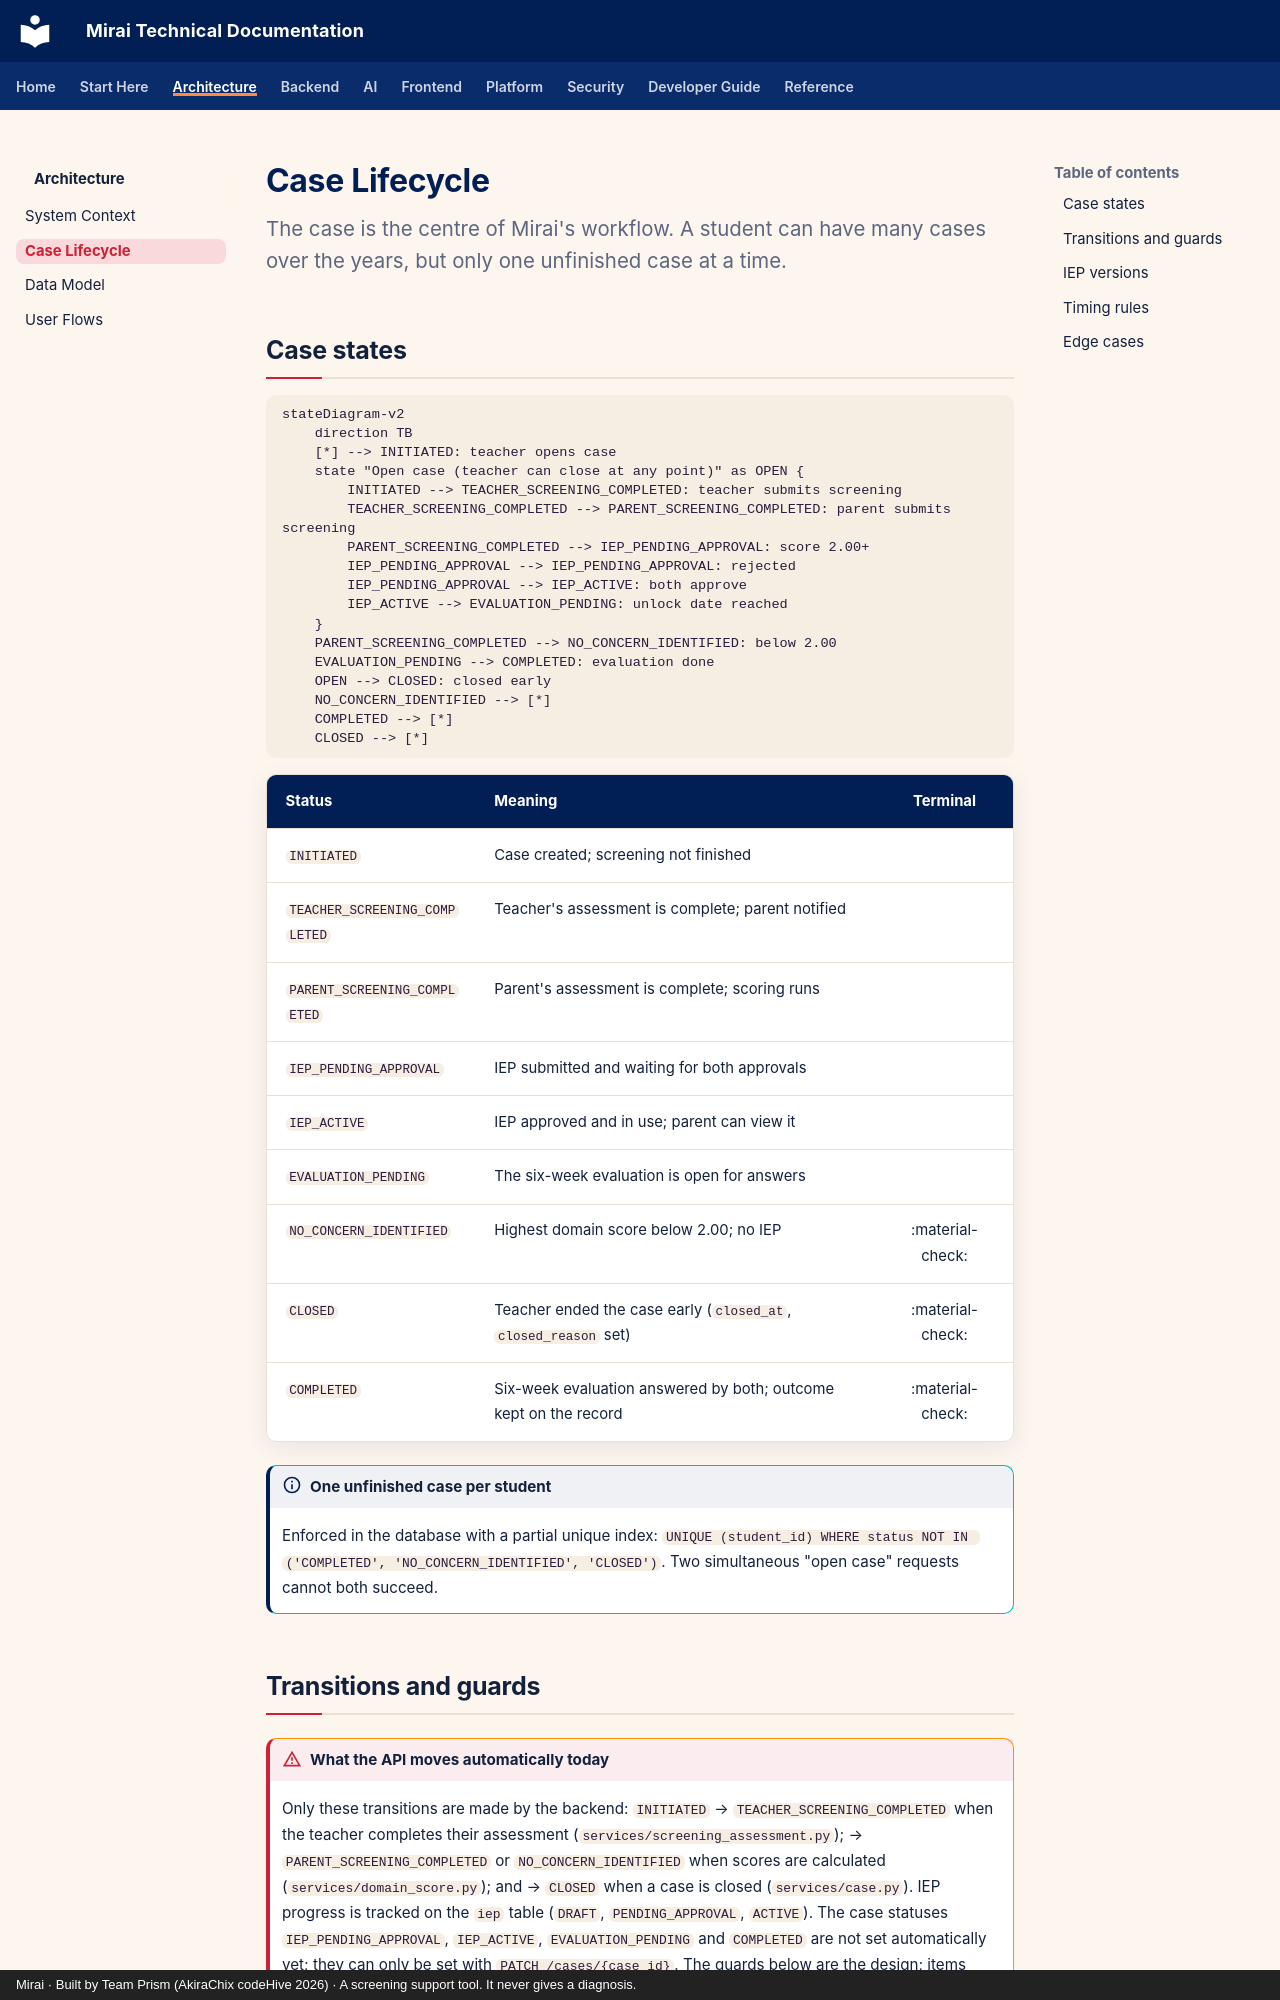

repository: akirachix/prism-technical-documentation · page: architecture/case-lifecycle/index.html · generator: mkdocs · copyright: Mirai · Built by Team Prism (AkiraChix codeHive 2026) · A screening support tool. It never gives a diagnosis.

---
title: Case Lifecycle
description: The case and IEP state machines, timing rules and the guards that move a case from screening to completion.
---

# Case Lifecycle

<p class="mi-lead">The case is the centre of Mirai's workflow. A student can have many cases over the years, but only one unfinished case at a time.</p>

## Case states

```mermaid
stateDiagram-v2
    direction TB
    [*] --> INITIATED: teacher opens case
    state "Open case (teacher can close at any point)" as OPEN {
        INITIATED --> TEACHER_SCREENING_COMPLETED: teacher submits screening
        TEACHER_SCREENING_COMPLETED --> PARENT_SCREENING_COMPLETED: parent submits screening
        PARENT_SCREENING_COMPLETED --> IEP_PENDING_APPROVAL: score 2.00+
        IEP_PENDING_APPROVAL --> IEP_PENDING_APPROVAL: rejected
        IEP_PENDING_APPROVAL --> IEP_ACTIVE: both approve
        IEP_ACTIVE --> EVALUATION_PENDING: unlock date reached
    }
    PARENT_SCREENING_COMPLETED --> NO_CONCERN_IDENTIFIED: below 2.00
    EVALUATION_PENDING --> COMPLETED: evaluation done
    OPEN --> CLOSED: closed early
    NO_CONCERN_IDENTIFIED --> [*]
    COMPLETED --> [*]
    CLOSED --> [*]
```

| Status | Meaning | Terminal |
| --- | --- | :---: |
| `INITIATED` | Case created; screening not finished | |
| `TEACHER_SCREENING_COMPLETED` | Teacher's assessment is complete; parent notified | |
| `PARENT_SCREENING_COMPLETED` | Parent's assessment is complete; scoring runs | |
| `IEP_PENDING_APPROVAL` | IEP submitted and waiting for both approvals | |
| `IEP_ACTIVE` | IEP approved and in use; parent can view it | |
| `EVALUATION_PENDING` | The six-week evaluation is open for answers | |
| `NO_CONCERN_IDENTIFIED` | Highest domain score below 2.00; no IEP | :material-check: |
| `CLOSED` | Teacher ended the case early (`closed_at`, `closed_reason` set) | :material-check: |
| `COMPLETED` | Six-week evaluation answered by both; outcome kept on the record | :material-check: |

!!! info "One unfinished case per student"

    Enforced in the database with a partial unique index:
    `UNIQUE (student_id) WHERE status NOT IN ('COMPLETED', 'NO_CONCERN_IDENTIFIED', 'CLOSED')`.
    Two simultaneous "open case" requests cannot both succeed.
